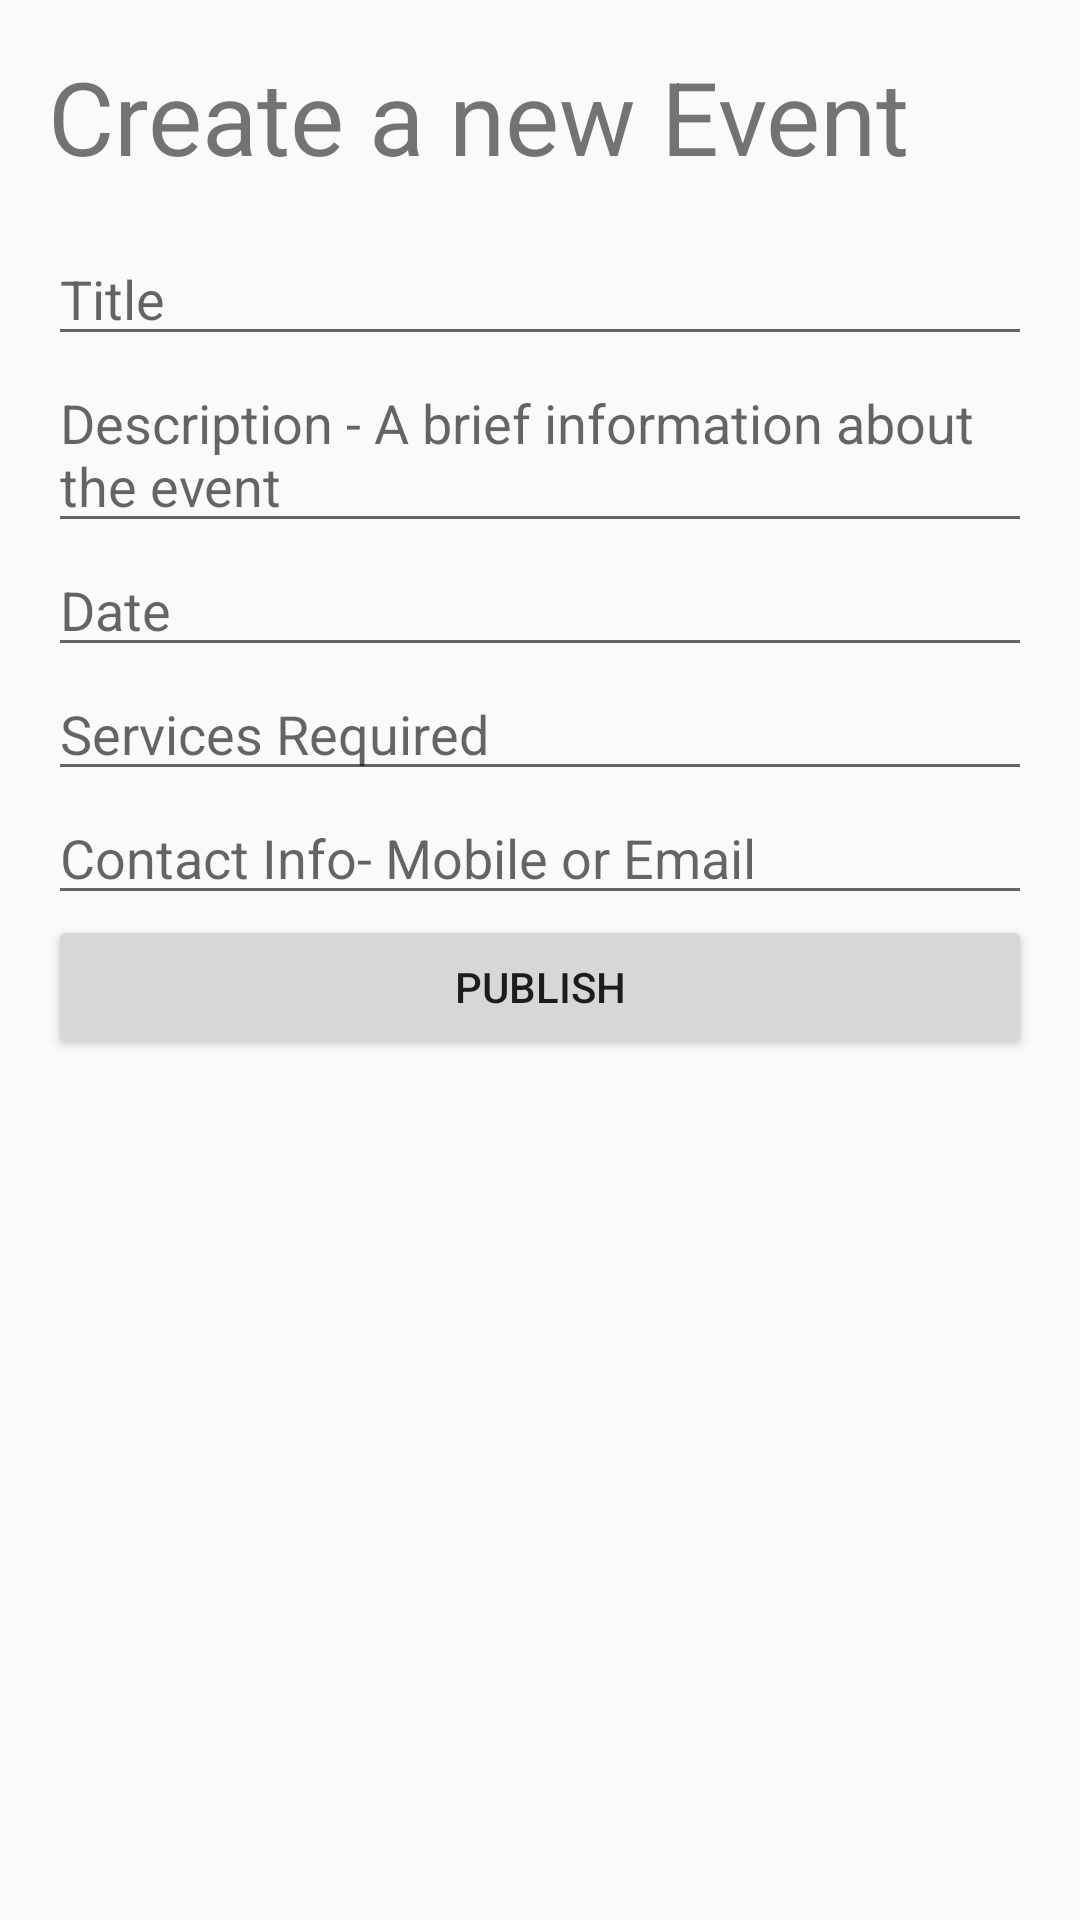

Layout XML and referenced resources for this Android screen:
<!-- AndroidManifest.xml: application theme AppTheme -->
<!-- res/layout/activity_teacher_add_event.xml -->
<?xml version="1.0" encoding="utf-8"?>
<ScrollView xmlns:android="http://schemas.android.com/apk/res/android"
    xmlns:tools="http://schemas.android.com/tools"
    android:id="@+id/activity_teacher_add_event"
    android:layout_width="match_parent"
    android:layout_height="match_parent"


    tools:context="com.icucs.ip.TeacherAddEvent">

    <LinearLayout
        android:layout_width="match_parent"
        android:orientation="vertical"
        android:paddingBottom="@dimen/activity_vertical_margin"
        android:paddingLeft="@dimen/activity_horizontal_margin"
        android:paddingRight="@dimen/activity_horizontal_margin"
        android:paddingTop="@dimen/activity_vertical_margin"
        android:layout_height="match_parent">

    <TextView
        android:layout_width="match_parent"
        android:layout_height="wrap_content"
        android:text="Create a new Event"
        android:paddingBottom="16dp"
        android:textSize="34sp"
        />



    <EditText
        android:layout_width="match_parent"
        android:layout_height="wrap_content"
        android:hint="Title"
        android:id="@+id/title"/>

    <EditText
        android:layout_width="match_parent"
        android:hint="Description - A brief information about the event"
        android:layout_height="wrap_content"
        android:id="@+id/description"/>

        <EditText
            android:layout_width="match_parent"
            android:layout_height="wrap_content"
            android:inputType="date"
            android:ems="10"
            android:clickable="true"
            android:hint="Date"
            android:id="@+id/editDate" />

        <EditText
        android:layout_width="match_parent"
        android:layout_height="wrap_content"
        android:hint="Services Required"
        android:id="@+id/eligiblity"/>

    <EditText
        android:layout_width="match_parent"
        android:layout_height="wrap_content"
        android:hint="Contact Info- Mobile or Email"
        android:id="@+id/contact"/>



        <Button
            android:layout_width="match_parent"
            android:layout_height="wrap_content"
            android:text="Publish"
            android:id="@+id/publish"/>

</LinearLayout>
</ScrollView>
<!-- resources referenced by this layout -->
<resources>
  <dimen name="activity_horizontal_margin">16dp</dimen>
  <dimen name="activity_vertical_margin">16dp</dimen>
  <style name="AppTheme" parent="Theme.AppCompat.Light.DarkActionBar">
          
          <item name="colorPrimary">@color/colorPrimary</item>
          <item name="colorPrimaryDark">@color/colorPrimaryDark</item>
          <item name="colorAccent">@color/colorAccent</item>
          <item name="android:navigationBarColor">@color/navigationBarColor</item>
      </style>
  <color name="colorPrimary">#009688</color>
  <color name="colorPrimaryDark">#00695c</color>
  <color name="colorAccent">#607D8B</color>
  <color name="navigationBarColor">#00796b</color>
</resources>
